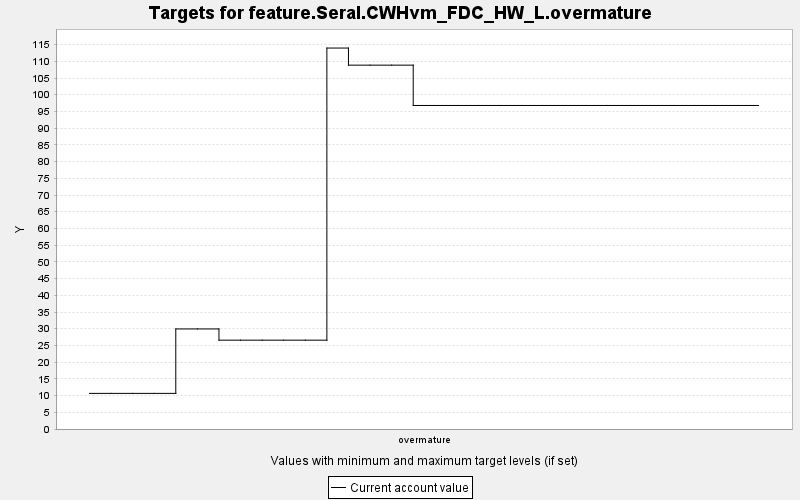

Source data for this figure (header and first rows):
TARGET, PERIOD, YEAR, PERIODWIDTH, MINIMUM, MAXIMUM, MINWEIGHT, MAXWEIGHT, CURRENT, SUMMARY
feature.Seral.CWHvm_FDC_HW_L.overmature, 0, 0, 10.0, 0.0, 10000, 1.0, 1.0, 10.65, 0.0
feature.Seral.CWHvm_FDC_HW_L.overmature, 1, 10, 10.0, 0.0, 10000, 1.0, 1.0, 10.65, 0.0
feature.Seral.CWHvm_FDC_HW_L.overmature, 2, 20, 10.0, 0.0, 10000, 1.0, 1.0, 10.65, 0.0
feature.Seral.CWHvm_FDC_HW_L.overmature, 3, 30, 10.0, 0.0, 10000, 1.0, 1.0, 10.65, 0.0
feature.Seral.CWHvm_FDC_HW_L.overmature, 4, 40, 10.0, 0.0, 10000, 1.0, 1.0, 29.93, 0.0
feature.Seral.CWHvm_FDC_HW_L.overmature, 5, 50, 10.0, 0.0, 10000, 1.0, 1.0, 29.93, 0.0
feature.Seral.CWHvm_FDC_HW_L.overmature, 6, 60, 10.0, 0.0, 10000, 1.0, 1.0, 26.57, 0.0
feature.Seral.CWHvm_FDC_HW_L.overmature, 7, 70, 10.0, 0.0, 10000, 1.0, 1.0, 26.57, 0.0
feature.Seral.CWHvm_FDC_HW_L.overmature, 8, 80, 10.0, 0.0, 10000, 1.0, 1.0, 26.57, 0.0
feature.Seral.CWHvm_FDC_HW_L.overmature, 9, 90, 10.0, 0.0, 10000, 1.0, 1.0, 26.57, 0.0
feature.Seral.CWHvm_FDC_HW_L.overmature, 10, 100, 10.0, 0.0, 10000, 1.0, 1.0, 26.57, 0.0
feature.Seral.CWHvm_FDC_HW_L.overmature, 11, 110, 10.0, 0.0, 10000, 1.0, 1.0, 114, 0.0
feature.Seral.CWHvm_FDC_HW_L.overmature, 12, 120, 10.0, 0.0, 10000, 1.0, 1.0, 108.8, 0.0
feature.Seral.CWHvm_FDC_HW_L.overmature, 13, 130, 10.0, 0.0, 10000, 1.0, 1.0, 108.8, 0.0
feature.Seral.CWHvm_FDC_HW_L.overmature, 14, 140, 10.0, 0.0, 10000, 1.0, 1.0, 108.8, 0.0
feature.Seral.CWHvm_FDC_HW_L.overmature, 15, 150, 10.0, 0.0, 10000, 1.0, 1.0, 96.78, 0.0
feature.Seral.CWHvm_FDC_HW_L.overmature, 16, 160, 10.0, 0.0, 10000, 1.0, 1.0, 96.78, 0.0
feature.Seral.CWHvm_FDC_HW_L.overmature, 17, 170, 10.0, 0.0, 10000, 1.0, 1.0, 96.78, 0.0
feature.Seral.CWHvm_FDC_HW_L.overmature, 18, 180, 10.0, 0.0, 10000, 1.0, 1.0, 96.78, 0.0
feature.Seral.CWHvm_FDC_HW_L.overmature, 19, 190, 10.0, 0.0, 10000, 1.0, 1.0, 96.78, 0.0
feature.Seral.CWHvm_FDC_HW_L.overmature, 20, 200, 10.0, 0.0, 10000, 1.0, 1.0, 96.78, 0.0
feature.Seral.CWHvm_FDC_HW_L.overmature, 21, 210, 10.0, 0.0, 10000, 1.0, 1.0, 96.78, 0.0
feature.Seral.CWHvm_FDC_HW_L.overmature, 22, 220, 10.0, 0.0, 10000, 1.0, 1.0, 96.78, 0.0
feature.Seral.CWHvm_FDC_HW_L.overmature, 23, 230, 10.0, 0.0, 10000, 1.0, 1.0, 96.78, 0.0
feature.Seral.CWHvm_FDC_HW_L.overmature, 24, 240, 10.0, 0.0, 10000, 1.0, 1.0, 96.78, 0.0
feature.Seral.CWHvm_FDC_HW_L.overmature, 25, 250, 10.0, 0.0, 10000, 1.0, 1.0, 96.78, 0.0
feature.Seral.CWHvm_FDC_HW_L.overmature, 26, 260, 10.0, 0.0, 10000, 1.0, 1.0, 96.78, 0.0
feature.Seral.CWHvm_FDC_HW_L.overmature, 27, 270, 10.0, 0.0, 10000, 1.0, 1.0, 96.78, 0.0
feature.Seral.CWHvm_FDC_HW_L.overmature, 28, 280, 10.0, 0.0, 10000, 1.0, 1.0, 96.78, 0.0
feature.Seral.CWHvm_FDC_HW_L.overmature, 29, 290, 10.0, 0.0, 10000, 1.0, 1.0, 96.78, 0.0
feature.Seral.CWHvm_FDC_HW_L.overmature, 30, 300, 10.0, 0.0, 10000, 1.0, 1.0, 96.78, 0.0
